Image classification data set "data" (bhuvanesh2235/Intelligent-Logistics-E-Commerce-Hub on GitHub). Class labels (2): damaged, non damaged.

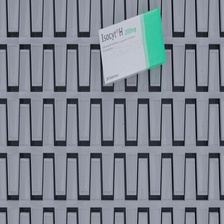
Label: damaged

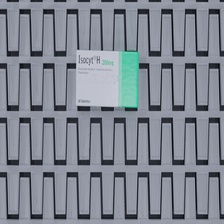
Label: non damaged

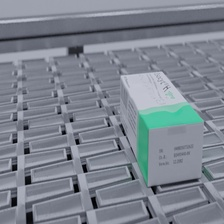
Label: damaged

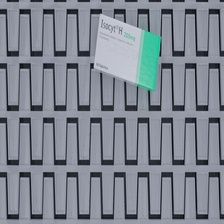
Label: non damaged

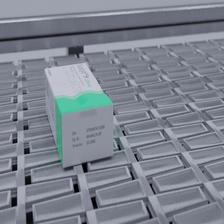
Label: non damaged

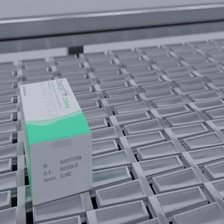
Label: non damaged
